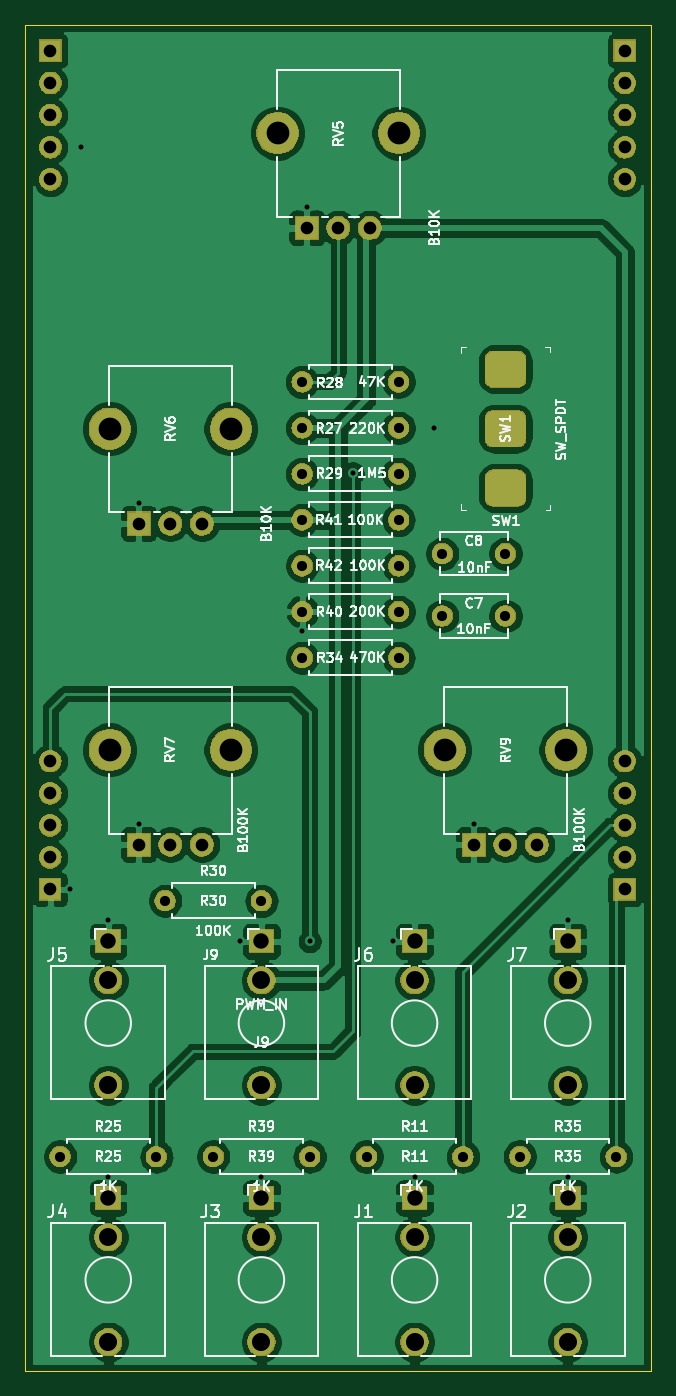
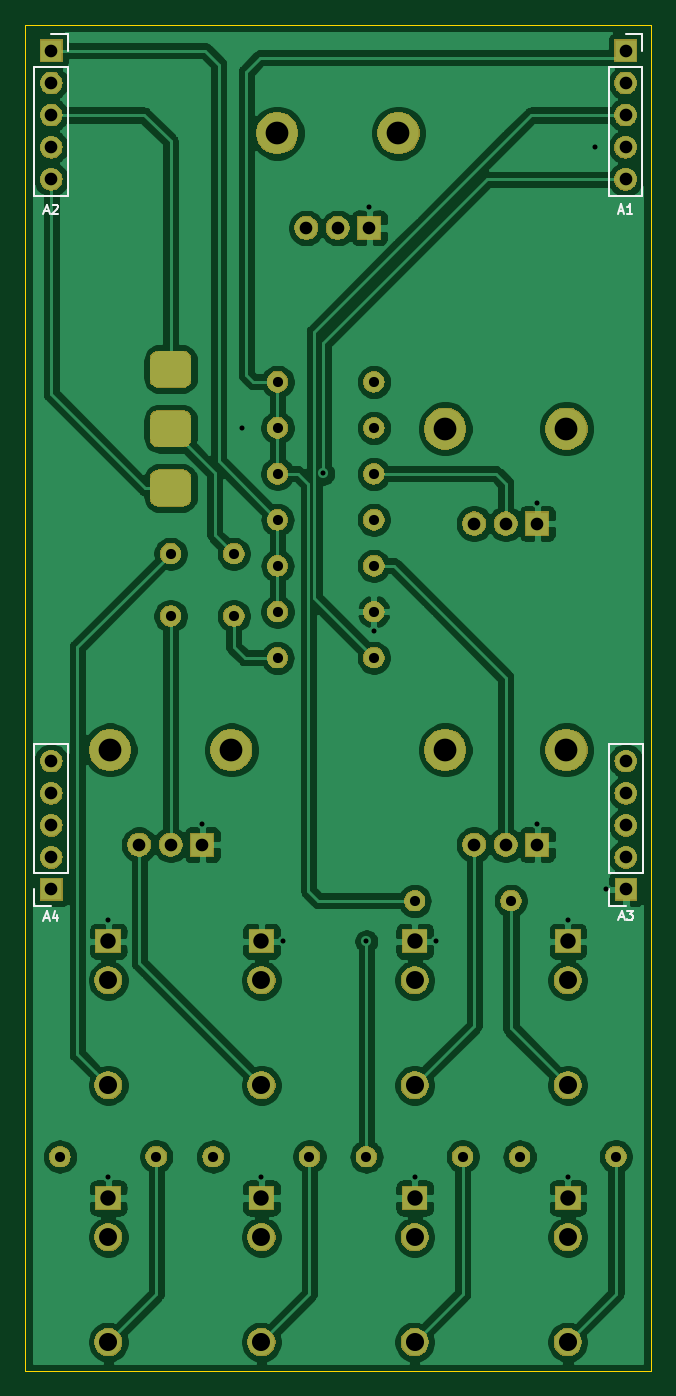
Circuit board: 11 layer files. Board 49.5 x 106.5 mm.
- bottom_copper: CEM3340_VCO-B_Cu.gbr (175770 bytes)
- bottom_mask: CEM3340_VCO-B_Mask.gbr (83887 bytes)
- paste: CEM3340_VCO-B_Paste.gbr (505 bytes)
- bottom_silk: CEM3340_VCO-B_SilkS.gbr (3124 bytes)
- outline: CEM3340_VCO-Edge_Cuts.gbr (696 bytes)
- top_copper: CEM3340_VCO-F_Cu.gbr (175530 bytes)
- top_mask: CEM3340_VCO-F_Mask.gbr (83887 bytes)
- paste: CEM3340_VCO-F_Paste.gbr (505 bytes)
- top_silk: CEM3340_VCO-F_SilkS.gbr (59957 bytes)
- drill: CEM3340_VCO-NPTH.drl (304 bytes)
- drill: CEM3340_VCO-PTH.drl (2281 bytes)

=== bottom_copper: CEM3340_VCO-B_Cu.gbr (175770 bytes, source omitted) ===
=== bottom_mask: CEM3340_VCO-B_Mask.gbr (83887 bytes, source omitted) ===
=== paste: CEM3340_VCO-B_Paste.gbr ===
G04 #@! TF.GenerationSoftware,KiCad,Pcbnew,(5.1.4-0-10_14)*
G04 #@! TF.CreationDate,2020-11-15T22:02:50-06:00*
G04 #@! TF.ProjectId,CEM3340_VCO,43454d33-3334-4305-9f56-434f2e6b6963,rev?*
G04 #@! TF.SameCoordinates,Original*
G04 #@! TF.FileFunction,Paste,Bot*
G04 #@! TF.FilePolarity,Positive*
%FSLAX46Y46*%
G04 Gerber Fmt 4.6, Leading zero omitted, Abs format (unit mm)*
G04 Created by KiCad (PCBNEW (5.1.4-0-10_14)) date 2020-11-15 22:02:50*
%MOMM*%
%LPD*%
G04 APERTURE LIST*
G04 APERTURE END LIST*
M02*

=== bottom_silk: CEM3340_VCO-B_SilkS.gbr ===
G04 #@! TF.GenerationSoftware,KiCad,Pcbnew,(5.1.4-0-10_14)*
G04 #@! TF.CreationDate,2020-11-15T22:02:50-06:00*
G04 #@! TF.ProjectId,CEM3340_VCO,43454d33-3334-4305-9f56-434f2e6b6963,rev?*
G04 #@! TF.SameCoordinates,Original*
G04 #@! TF.FileFunction,Legend,Bot*
G04 #@! TF.FilePolarity,Positive*
%FSLAX46Y46*%
G04 Gerber Fmt 4.6, Leading zero omitted, Abs format (unit mm)*
G04 Created by KiCad (PCBNEW (5.1.4-0-10_14)) date 2020-11-15 22:02:50*
%MOMM*%
%LPD*%
G04 APERTURE LIST*
%ADD10C,0.120000*%
%ADD11C,0.125000*%
G04 APERTURE END LIST*
D10*
X138040000Y-95770000D02*
X139370000Y-95770000D01*
X139370000Y-95770000D02*
X139370000Y-94440000D01*
X139370000Y-93170000D02*
X139370000Y-82950000D01*
X136710000Y-82950000D02*
X139370000Y-82950000D01*
X136710000Y-93170000D02*
X136710000Y-82950000D01*
X136710000Y-93170000D02*
X139370000Y-93170000D01*
X92560000Y-95770000D02*
X93890000Y-95770000D01*
X93890000Y-95770000D02*
X93890000Y-94440000D01*
X93890000Y-93170000D02*
X93890000Y-82950000D01*
X91230000Y-82950000D02*
X93890000Y-82950000D01*
X91230000Y-93170000D02*
X91230000Y-82950000D01*
X91230000Y-93170000D02*
X93890000Y-93170000D01*
X138040000Y-26750000D02*
X136710000Y-26750000D01*
X136710000Y-26750000D02*
X136710000Y-28080000D01*
X136710000Y-29350000D02*
X136710000Y-39570000D01*
X139370000Y-39570000D02*
X136710000Y-39570000D01*
X139370000Y-29350000D02*
X139370000Y-39570000D01*
X139370000Y-29350000D02*
X136710000Y-29350000D01*
X92590000Y-26750000D02*
X91260000Y-26750000D01*
X91260000Y-26750000D02*
X91260000Y-28080000D01*
X91260000Y-29350000D02*
X91260000Y-39570000D01*
X93920000Y-39570000D02*
X91260000Y-39570000D01*
X93920000Y-29350000D02*
X93920000Y-39570000D01*
X93920000Y-29350000D02*
X91260000Y-29350000D01*
D11*
X138575714Y-96705000D02*
X138218571Y-96705000D01*
X138647142Y-96919285D02*
X138397142Y-96169285D01*
X138147142Y-96919285D01*
X137575714Y-96419285D02*
X137575714Y-96919285D01*
X137754285Y-96133571D02*
X137932857Y-96669285D01*
X137468571Y-96669285D01*
X93085714Y-96655000D02*
X92728571Y-96655000D01*
X93157142Y-96869285D02*
X92907142Y-96119285D01*
X92657142Y-96869285D01*
X92478571Y-96119285D02*
X92014285Y-96119285D01*
X92264285Y-96405000D01*
X92157142Y-96405000D01*
X92085714Y-96440714D01*
X92050000Y-96476428D01*
X92014285Y-96547857D01*
X92014285Y-96726428D01*
X92050000Y-96797857D01*
X92085714Y-96833571D01*
X92157142Y-96869285D01*
X92371428Y-96869285D01*
X92442857Y-96833571D01*
X92478571Y-96797857D01*
X138575714Y-40775000D02*
X138218571Y-40775000D01*
X138647142Y-40989285D02*
X138397142Y-40239285D01*
X138147142Y-40989285D01*
X137932857Y-40310714D02*
X137897142Y-40275000D01*
X137825714Y-40239285D01*
X137647142Y-40239285D01*
X137575714Y-40275000D01*
X137540000Y-40310714D01*
X137504285Y-40382142D01*
X137504285Y-40453571D01*
X137540000Y-40560714D01*
X137968571Y-40989285D01*
X137504285Y-40989285D01*
X93125714Y-40755000D02*
X92768571Y-40755000D01*
X93197142Y-40969285D02*
X92947142Y-40219285D01*
X92697142Y-40969285D01*
X92054285Y-40969285D02*
X92482857Y-40969285D01*
X92268571Y-40969285D02*
X92268571Y-40219285D01*
X92340000Y-40326428D01*
X92411428Y-40397857D01*
X92482857Y-40433571D01*
M02*

=== outline: CEM3340_VCO-Edge_Cuts.gbr ===
G04 #@! TF.GenerationSoftware,KiCad,Pcbnew,(5.1.4-0-10_14)*
G04 #@! TF.CreationDate,2020-11-15T22:02:50-06:00*
G04 #@! TF.ProjectId,CEM3340_VCO,43454d33-3334-4305-9f56-434f2e6b6963,rev?*
G04 #@! TF.SameCoordinates,Original*
G04 #@! TF.FileFunction,Profile,NP*
%FSLAX46Y46*%
G04 Gerber Fmt 4.6, Leading zero omitted, Abs format (unit mm)*
G04 Created by KiCad (PCBNEW (5.1.4-0-10_14)) date 2020-11-15 22:02:50*
%MOMM*%
%LPD*%
G04 APERTURE LIST*
%ADD10C,0.050000*%
G04 APERTURE END LIST*
D10*
X90590000Y-26030000D02*
X140090000Y-26030000D01*
X90590000Y-26030000D02*
X90590000Y-132530000D01*
X90590000Y-132530000D02*
X140090000Y-132530000D01*
X140090000Y-26030000D02*
X140090000Y-132530000D01*
M02*

=== top_copper: CEM3340_VCO-F_Cu.gbr (175530 bytes, source omitted) ===
=== top_mask: CEM3340_VCO-F_Mask.gbr (83887 bytes, source omitted) ===
=== paste: CEM3340_VCO-F_Paste.gbr ===
G04 #@! TF.GenerationSoftware,KiCad,Pcbnew,(5.1.4-0-10_14)*
G04 #@! TF.CreationDate,2020-11-15T22:02:50-06:00*
G04 #@! TF.ProjectId,CEM3340_VCO,43454d33-3334-4305-9f56-434f2e6b6963,rev?*
G04 #@! TF.SameCoordinates,Original*
G04 #@! TF.FileFunction,Paste,Top*
G04 #@! TF.FilePolarity,Positive*
%FSLAX46Y46*%
G04 Gerber Fmt 4.6, Leading zero omitted, Abs format (unit mm)*
G04 Created by KiCad (PCBNEW (5.1.4-0-10_14)) date 2020-11-15 22:02:50*
%MOMM*%
%LPD*%
G04 APERTURE LIST*
G04 APERTURE END LIST*
M02*

=== top_silk: CEM3340_VCO-F_SilkS.gbr (59957 bytes, source omitted) ===
=== drill: CEM3340_VCO-NPTH.drl ===
M48
; DRILL file {KiCad (5.1.4-0-10_14)} date Sunday, November 15, 2020 at 10:02:47 PM
; FORMAT={-:-/ absolute / inch / decimal}
; #@! TF.CreationDate,2020-11-15T22:02:47-06:00
; #@! TF.GenerationSoftware,Kicad,Pcbnew,(5.1.4-0-10_14)
; #@! TF.FileFunction,NonPlated,1,2,NPTH
FMAT,2
INCH
%
G90
G05
T0
M30

=== drill: CEM3340_VCO-PTH.drl ===
M48
; DRILL file {KiCad (5.1.4-0-10_14)} date Sunday, November 15, 2020 at 10:02:47 PM
; FORMAT={-:-/ absolute / inch / decimal}
; #@! TF.CreationDate,2020-11-15T22:02:47-06:00
; #@! TF.GenerationSoftware,Kicad,Pcbnew,(5.1.4-0-10_14)
; #@! TF.FileFunction,Plated,1,2,PTH
FMAT,2
INCH
T1C0.0157
T2C0.0315
T3C0.0394
T4C0.0480
T5C0.0512
T6C0.0559
T7C0.0563
T8C0.0709
%
G90
G05
T1
X3.7071Y-3.7181
X3.7394Y-1.4055
X3.8252Y-3.8138
X3.8252Y-4.6138
X3.9201Y-2.5134
X3.9201Y-3.5134
X4.2346Y-3.8791
X4.3024Y-4.6138
X4.4295Y-2.9134
X4.4433Y-1.5925
X4.4528Y-3.8795
X4.5868Y-2.422
X4.7118Y-3.8791
X4.7795Y-4.6138
X4.8398Y-2.2807
X4.9638Y-3.5138
X5.2567Y-3.8138
X5.2567Y-4.6138
T2
X4.6301Y-4.55
X4.9301Y-4.55
X5.1075Y-4.55
X5.4075Y-4.55
X4.8657Y-2.8661
X5.0626Y-2.8661
X4.4295Y-2.7096
X4.7295Y-2.7096
X4.1526Y-4.55
X4.4526Y-4.55
X4.0024Y-3.7531
X4.3024Y-3.7531
X4.8657Y-2.672
X5.0626Y-2.672
X4.4295Y-2.4231
X4.7295Y-2.4231
X4.4295Y-2.9961
X4.7295Y-2.9961
X4.4295Y-2.8528
X4.7295Y-2.8528
X4.4295Y-2.1366
X4.7295Y-2.1366
X4.4295Y-2.5663
X4.7295Y-2.5663
X4.4295Y-2.2799
X4.7295Y-2.2799
X3.6752Y-4.55
X3.9752Y-4.55
T3
X3.9201Y-3.5783
X4.0185Y-3.5783
X4.1169Y-3.5783
X5.4346Y-3.3181
X5.4346Y-3.4181
X5.4346Y-3.5181
X5.4346Y-3.6181
X5.4346Y-3.7181
X5.4346Y-1.1055
X5.4346Y-1.2055
X5.4346Y-1.3055
X5.4346Y-1.4055
X5.4346Y-1.5055
X3.6441Y-3.3181
X3.6441Y-3.4181
X3.6441Y-3.5181
X3.6441Y-3.6181
X3.6441Y-3.7181
X3.6453Y-1.1055
X3.6453Y-1.2055
X3.6453Y-1.3055
X3.6453Y-1.4055
X3.6453Y-1.5055
X3.9201Y-2.578
X4.0185Y-2.578
X4.1169Y-2.578
X4.9638Y-3.5787
X5.0622Y-3.5787
X5.1606Y-3.5787
X4.4433Y-1.6571
X4.5417Y-1.6571
X4.6402Y-1.6571
T4
X5.2567Y-3.8791
X3.8252Y-4.6791
X3.8252Y-3.8791
X5.2567Y-4.6791
X4.7795Y-4.6791
X4.3024Y-4.6791
X4.7795Y-3.8791
X4.3024Y-3.8791
T6
X4.7795Y-4.0012
X5.2567Y-4.0012
X3.8252Y-4.8012
X3.8252Y-4.0012
X4.7795Y-4.8012
X5.2567Y-4.8012
X4.3024Y-4.8012
X4.3024Y-4.0012
T7
X4.7795Y-4.328
X5.2567Y-4.328
X3.8252Y-4.328
X3.8252Y-5.128
X5.2567Y-5.128
X4.7795Y-5.128
X4.3024Y-5.128
X4.3024Y-4.328
T8
X3.8295Y-2.2827
X4.2075Y-2.2827
X4.3528Y-1.3618
X4.7307Y-1.3618
X4.8732Y-3.2835
X5.2512Y-3.2835
X3.8295Y-3.2831
X4.2075Y-3.2831
T5
G00X5.0902Y-2.0972
M15
G01X5.035Y-2.0972
M16
G05
G00X5.0902Y-2.2823
M15
G01X5.035Y-2.2823
M16
G05
G00X5.0902Y-2.4673
M15
G01X5.035Y-2.4673
M16
G05
T0
M30

